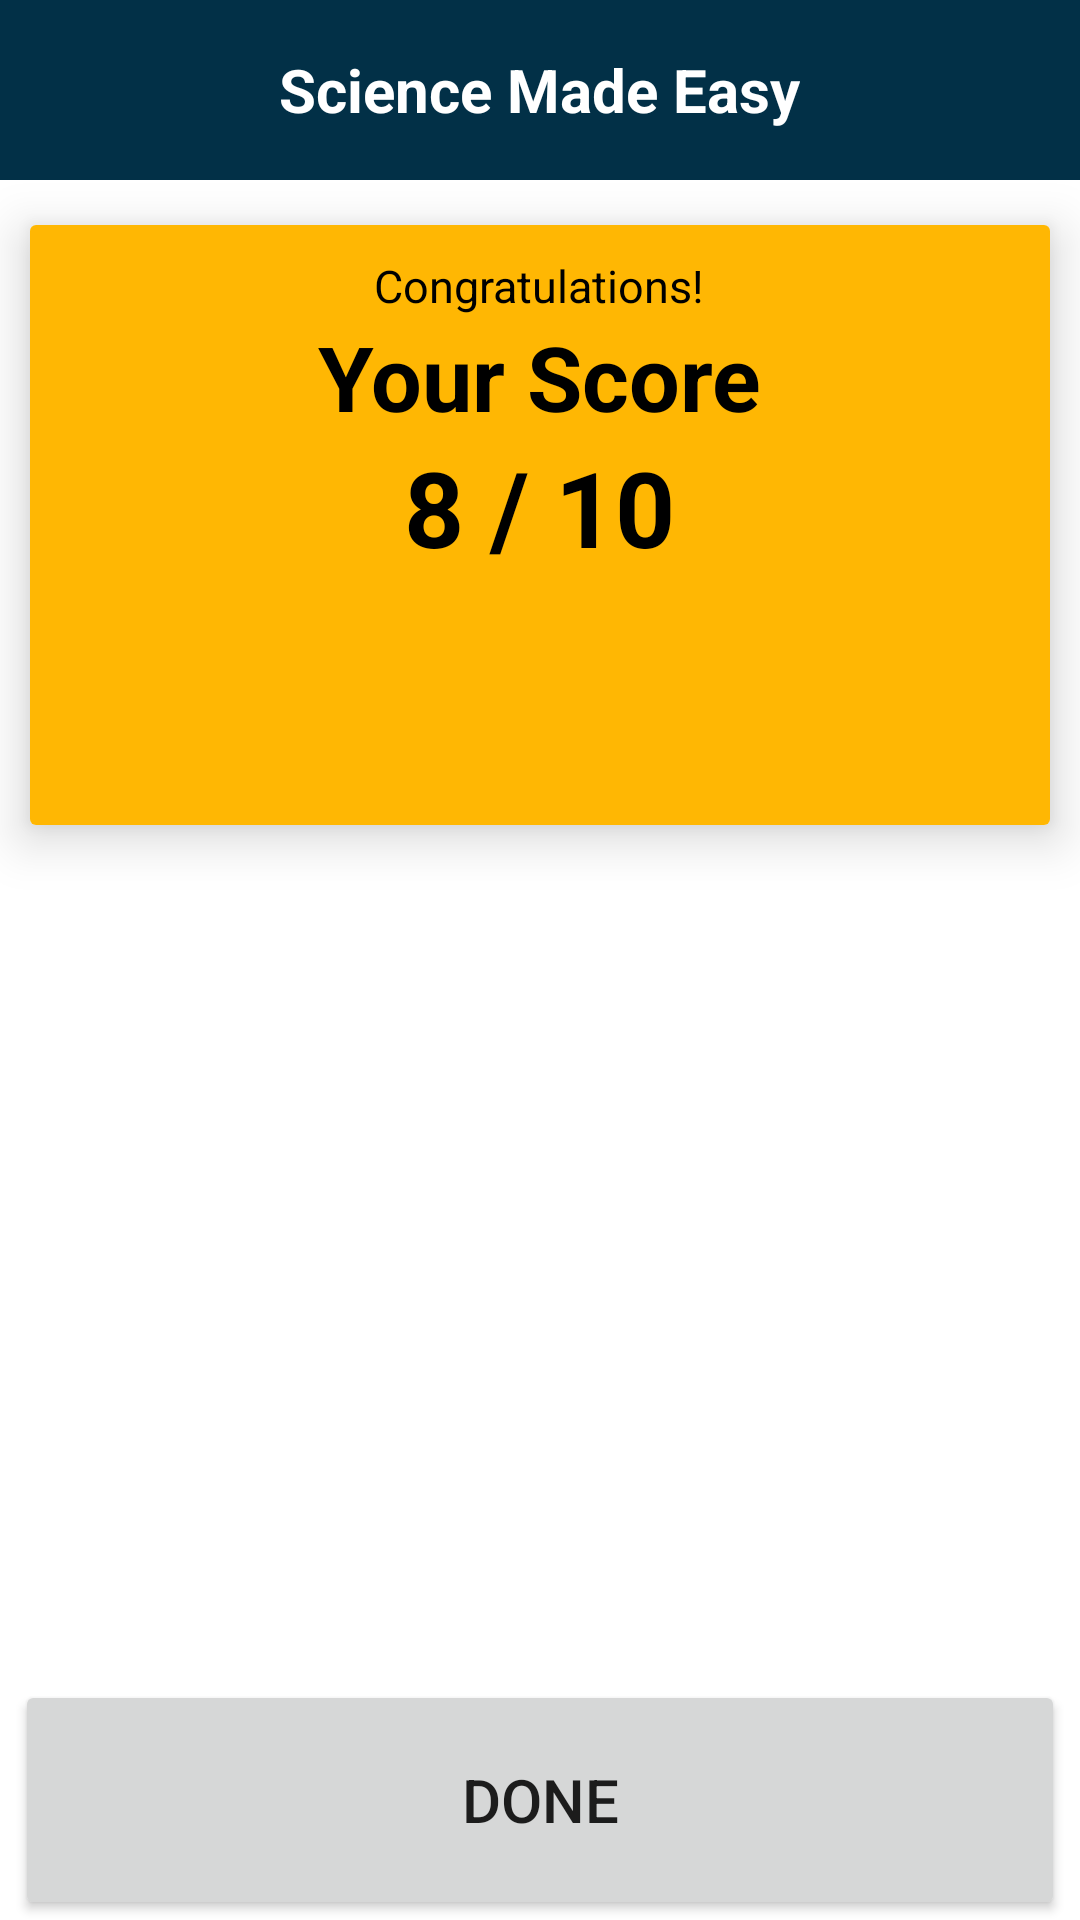

Android layout source for this screen:
<!-- AndroidManifest.xml: application theme Theme.McqApp -->
<!-- res/layout/activity_score.xml -->
<?xml version="1.0" encoding="utf-8"?>
<RelativeLayout xmlns:android="http://schemas.android.com/apk/res/android"
    xmlns:app="http://schemas.android.com/apk/res-auto"
    xmlns:tools="http://schemas.android.com/tools"
    android:layout_width="match_parent"
    android:layout_height="match_parent"
    tools:context=".ScoreActivity">

    <RelativeLayout
        android:id="@+id/score_layout"
        android:layout_width="match_parent"
        android:layout_height="60dp"
        android:background="@color/persean_blue"
        android:gravity="center"
        android:layout_centerHorizontal="true"
        android:layout_alignParentTop="true">

        <TextView
            android:layout_width="wrap_content"
            android:layout_height="wrap_content"
            android:gravity="center"
            android:text="@string/app_name"
            android:textSize="20sp"
            android:textStyle="bold"
            android:textColor="@color/white"
            android:layout_centerHorizontal="true"
            android:layout_centerVertical="true"/>
    </RelativeLayout>

    <androidx.cardview.widget.CardView
        android:id="@+id/score_card_view"
        android:layout_below="@id/score_layout"
        android:layout_width="match_parent"
        android:layout_marginTop="15dp"
        android:layout_marginHorizontal="10dp"
        app:cardElevation="10dp"
        android:layout_height="200dp">

        <RelativeLayout
            android:layout_width="match_parent"
            android:layout_height="match_parent"
            android:padding="10dp"
            android:background="@color/yellow">

            <TextView
                android:id="@+id/cong"
                android:layout_width="wrap_content"
                android:layout_height="wrap_content"
                android:text="@string/score_congrad"
                android:layout_centerHorizontal="true"
                android:layout_alignParentTop="true"
                android:textStyle="normal"
                android:textSize="15sp"
                android:textColor="@color/black"/>

            <TextView
                android:id="@+id/score_text"
                android:layout_width="wrap_content"
                android:layout_height="wrap_content"
                android:text="@string/score"
                android:layout_centerHorizontal="true"
                android:layout_below="@id/cong"
                android:textStyle="bold"
                android:textSize="30sp"
                android:textColor="@color/black"/>

            <TextView
                android:id="@+id/score_number"
                android:layout_width="wrap_content"
                android:layout_height="wrap_content"
                android:text="8 / 10"
                android:layout_centerHorizontal="true"
                android:layout_below="@id/score_text"
                android:textStyle="bold"
                android:textSize="35sp"
                android:textColor="@color/black"/>

        </RelativeLayout>


    </androidx.cardview.widget.CardView>

    <Button
        android:id="@+id/score_done_btn"
        android:layout_width="match_parent"
        android:layout_height="80dp"
        android:layout_alignParentBottom="true"
        android:layout_marginHorizontal="5dp"
        android:layout_centerHorizontal="true"
        android:text="@string/done_button"
        android:textSize="20sp"/>




</RelativeLayout>
<!-- resources referenced by this layout -->
<resources>
  <color name="black">#FF000000</color>
  <color name="persean_blue">#023047</color>
  <color name="white">#FFFFFFFF</color>
  <color name="yellow">#FFB703</color>
  <string name="app_name">Science Made Easy</string>
  <string name="done_button">Done</string>
  <string name="score">Your Score</string>
  <string name="score_congrad">Congratulations!</string>
  <style name="Theme.McqApp" parent="Theme.MaterialComponents.DayNight.NoActionBar">
          
          <item name="android:windowFullscreen">true</item>
          <item name="colorPrimary">@color/persean_blue</item>
          <item name="colorPrimaryVariant">@color/blue_green</item>
          <item name="colorOnPrimary">@color/white</item>
          
          <item name="colorSecondary">@color/orange</item>
          <item name="colorSecondaryVariant">@color/yellow</item>
          <item name="colorOnSecondary">@color/black</item>
          
          
      </style>
  <color name="blue_green">#219EBC</color>
  <color name="orange">#FB8500</color>
</resources>
